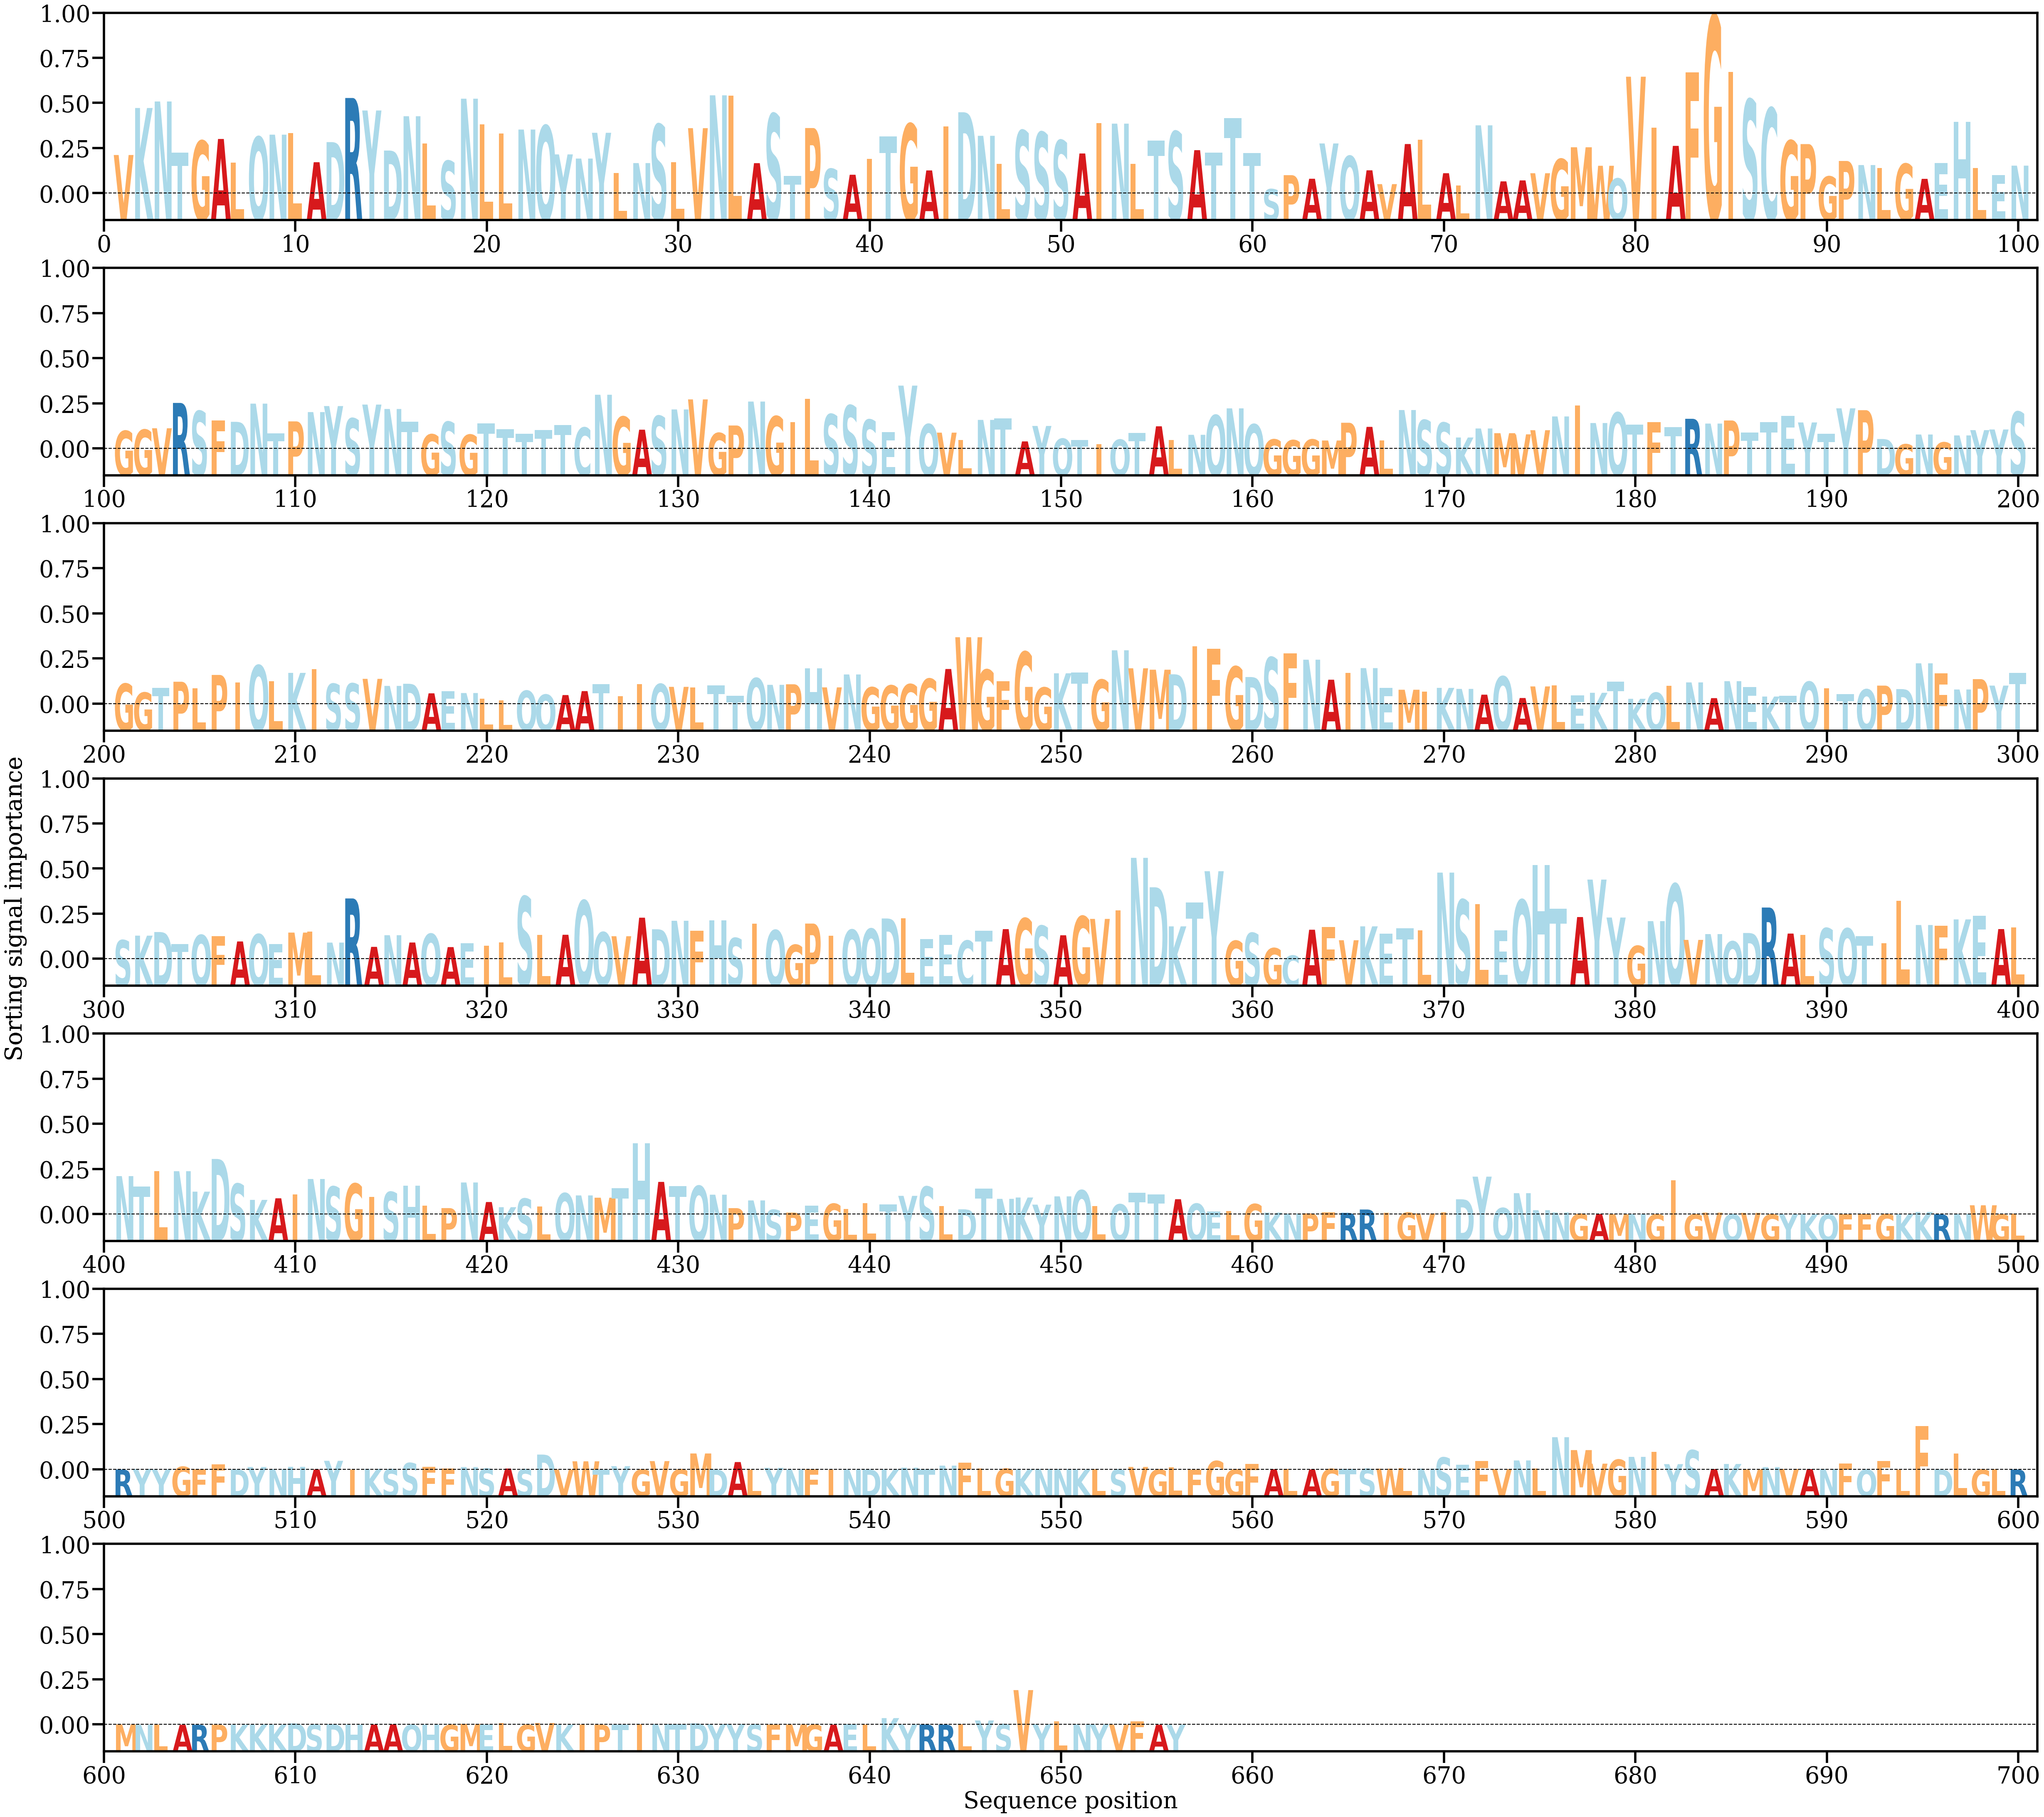

Data behind this chart, as committed beside it:
AA, Alpha
V, [0.00256513]
K, [0.00569307]
N, [0.00612697]
T, [0.00271221]
G, [0.00350345]
A, [0.00363218]
L, [0.00205826]
Q, [0.00376306]
N, [0.00391934]
L, [0.00401075]
A, [0.00208546]
D, [0.00342321]
R, [0.0063589]
Y, [0.00552792]
D, [0.00286268]
N, [0.0051462]
L, [0.00332839]
S, [0.00217211]
N, [0.00631109]
L, [0.00461083]
L, [0.00400222]
N, [0.00425898]
Q, [0.0045147]
Y, [0.00260518]
N, [0.00232841]
Y, [0.00404427]
L, [0.00136933]
N, [0.00202769]
S, [0.00459945]
L, [0.00208114]
V, [0.00435071]
N, [0.00653647]
L, [0.00652815]
A, [0.00202359]
S, [0.00529891]
T, [0.00117107]
P, [0.00436023]
S, [0.00163965]
A, [0.001252]
I, [0.00231897]
T, [0.00378961]
G, [0.00463371]
A, [0.00153991]
I, [0.00447951]
D, [0.00540911]
N, [0.00384288]
L, [0.00197969]
S, [0.00418707]
S, [0.00407662]
S, [0.00353461]
A, [0.00266702]
I, [0.00469747]
N, [0.00465193]
L, [0.00198402]
T, [0.00352092]
S, [0.00412374]
A, [0.00288774]
T, [0.00273346]
T, [0.00501756]
T, [0.00269808]
... 596 more rows
